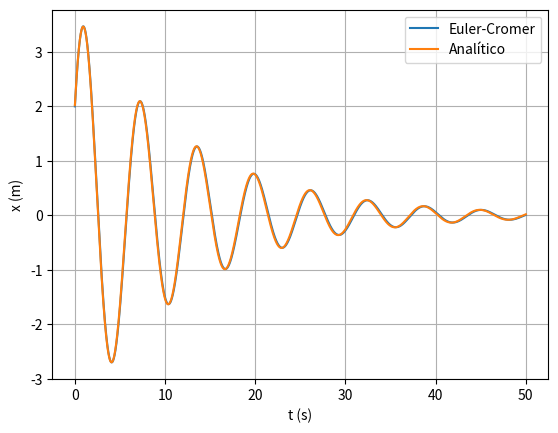

Here is the Python script that generated this plot:
# -*- coding: utf-8 -*-
"""
Created on Tue Jun 20 13:47:17 2023

[redacted]
"""

import numpy as np
import matplotlib.pyplot as plt

m = 1
k = 1
b = 0.16
x0 = 2 #posição inicial 
v0 = 3 #velocidade inicial

ti = 0
tf = 50
dt = 0.001
n = int((tf-ti)/dt)

t = np.linspace(ti,tf,n+1)

def oscSimpFA_1D(x0,v0,k,m,b,n,dt):
    x=np.empty(n+1)
    v=np.empty(n+1)
    a=np.empty(n+1)
    x[0]=x0
    v[0]=v0
    for i in range(n):
        a[i]=-k/m*x[i]+(-b*v[i])/m
        v[i+1]=v[i]+a[i]*dt
        x[i+1]=x[i]+v[i+1]*dt
    return x,v,a

values = oscSimpFA_1D(x0,v0,k,m,b,n,dt)
x = values[0]

A = 3.74
phi = 1.01 #frequência angular
x_analitico = A*np.exp(-b/(2*m)*t)*np.cos(t-1) 

plt.xlabel("t (s)")
plt.ylabel("x (m)")
plt.plot(t,x,label="Euler-Cromer")
plt.plot(t,x_analitico,label="Analítico")
plt.legend()
plt.grid()
plt.show()